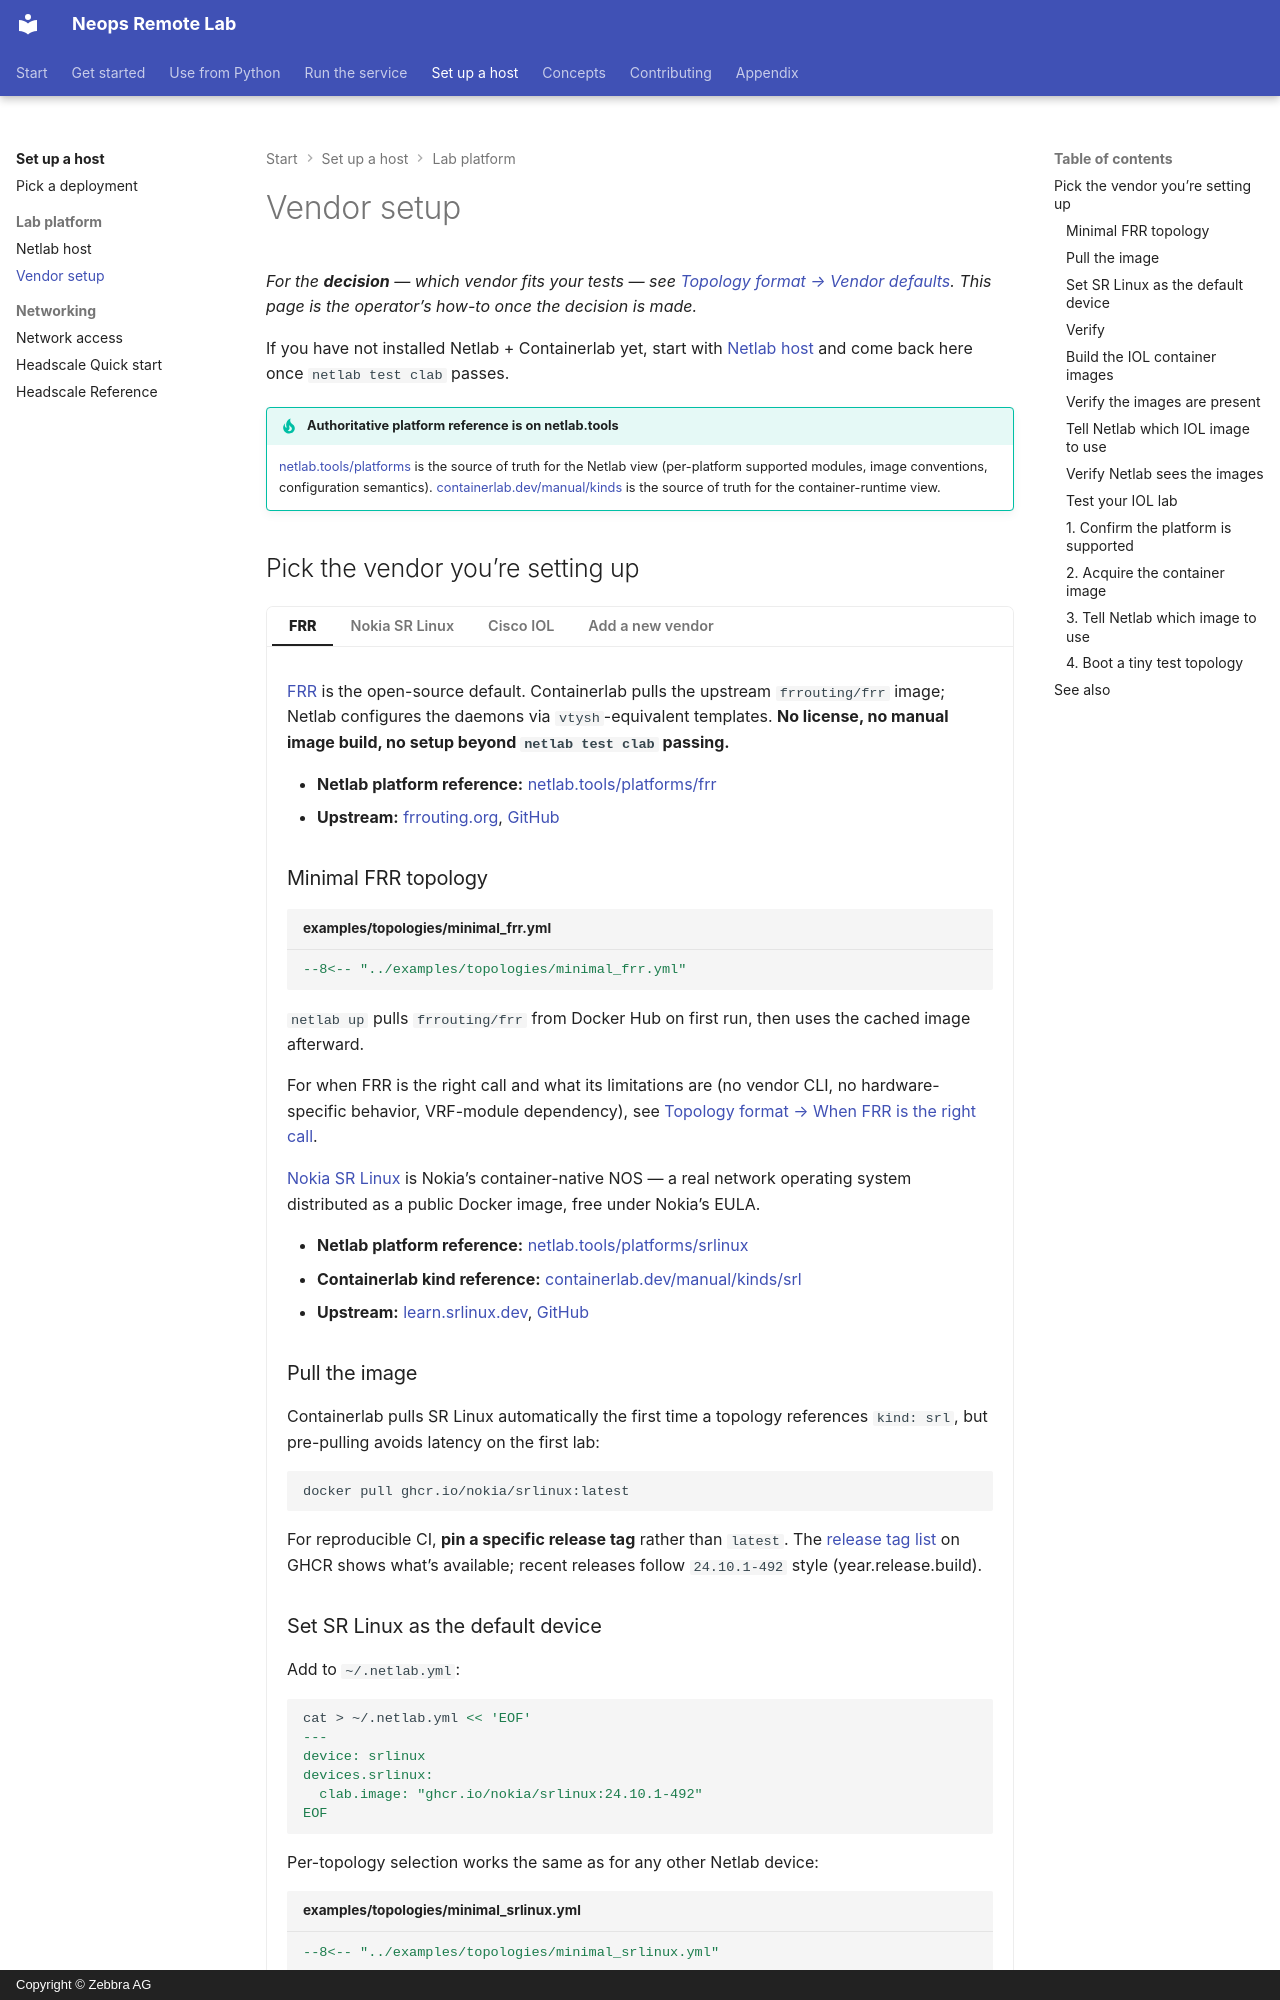

repository: zebbra/remote-lab · page: 40-deployment/20-vendor-setup/index.html · generator: mkdocs · copyright: Copyright © Zebbra AG

---
title: Vendor setup
description: Per-vendor install walkthroughs for FRR, Nokia SR Linux, and Cisco IOL — picked by tab — plus a generic recipe for adding any other Netlab-supported platform.
tags: [how-to, deployment, operator]
crosslink_defines: []
crosslink_references: [netlab, containerlab]
---

# Vendor setup

*For the **decision** — which vendor fits your tests — see [Topology format → Vendor defaults](../10-concepts/40-topology-format.md#vendor-defaults-which-device-to-use). This page is the operator's how-to once the decision is made.*

If you have not installed Netlab + Containerlab yet, start with [Netlab host](10-netlab-host-setup.md) and come back here once `netlab test clab` passes.

!!! tip "Authoritative platform reference is on netlab.tools"
    [netlab.tools/platforms](https://netlab.tools/platforms/) is the source of truth for the Netlab view (per-platform supported modules, image conventions, configuration semantics). [containerlab.dev/manual/kinds](https://containerlab.dev/manual/kinds/) is the source of truth for the container-runtime view.
